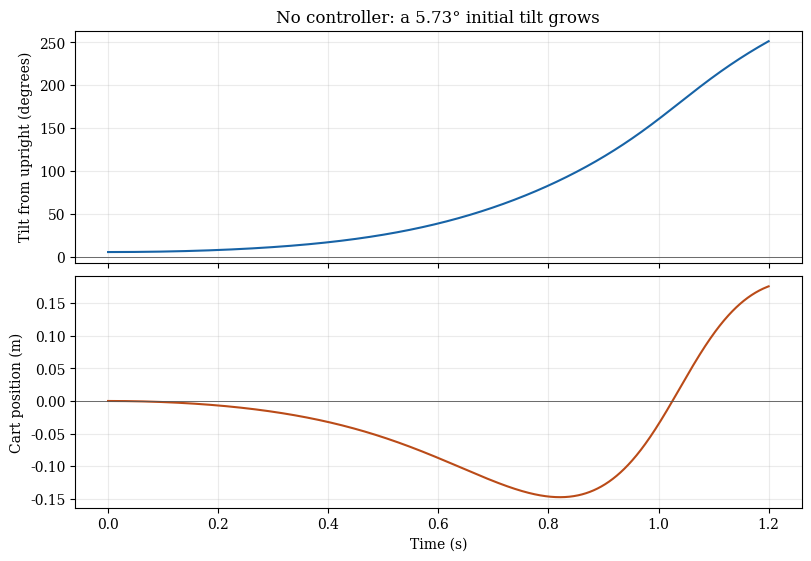

Recreate this plot in Python. (Note: this script raises an exception after producing the figure.)
"""Uniform-rod cart pendulum; SI units, upright-zero clockwise-positive angle.

The numerical core uses only the Python standard library. Run this file with
Matplotlib installed to regenerate free_motion.svg beside it.
"""

from dataclasses import dataclass
from math import ceil, cos, isfinite, sin
from pathlib import Path


@dataclass(frozen=True)
class Parameters:
    M: float = 1.0  # cart mass, kg
    m: float = 0.5  # uniform rod mass, kg
    L: float = 1.0  # full rod length, m
    b: float = 0.1  # linear cart damping, N s / m
    g: float = 9.81  # gravitational acceleration, m / s^2

    def __post_init__(self):
        if not all(isfinite(v) and v > 0 for v in (self.M, self.m, self.L, self.g)):
            raise ValueError("masses, length, and gravity must be finite and positive")
        if not isfinite(self.b) or self.b < 0:
            raise ValueError("damping must be finite and nonnegative")

    @property
    def l(self):
        return self.L / 2

    @property
    def I(self):
        return self.m * self.L**2 / 12

    @property
    def J(self):
        return self.I + self.m * self.l**2


@dataclass(frozen=True)
class State:
    x: float = 0.0  # cart position, m
    v: float = 0.0  # cart velocity, m / s
    theta: float = 0.1  # angle from upright, rad; positive leans right
    omega: float = 0.0  # angular velocity, rad / s


def accelerations(state, force, parameters=Parameters()):
    """Solve the two coupled equations at the current state."""
    p = parameters
    if not all(isfinite(v) for v in (state.x, state.v, state.theta, state.omega, force)):
        raise ValueError("state and force must be finite")
    a = p.M + p.m
    coupling = p.m * p.l * cos(state.theta)
    rhs_x = force - p.b * state.v + p.m * p.l * state.omega**2 * sin(state.theta)
    rhs_theta = p.m * p.g * p.l * sin(state.theta)
    determinant = a * p.J - coupling**2
    x_ddot = (p.J * rhs_x - coupling * rhs_theta) / determinant
    theta_ddot = (a * rhs_theta - coupling * rhs_x) / determinant
    return x_ddot, theta_ddot


def step(state, force, dt, parameters=Parameters()):
    """One velocity-first Euler step; both accelerations use the old state."""
    if not isfinite(dt) or dt <= 0:
        raise ValueError("dt must be finite and positive")
    x_ddot, theta_ddot = accelerations(state, force, parameters)
    v = state.v + dt * x_ddot
    omega = state.omega + dt * theta_ddot
    return State(state.x + dt * v, v, state.theta + dt * omega, omega)


def simulate(initial=State(), duration=1.2, dt=0.001, controller=None, parameters=Parameters()):
    """Return times, states, and forces; controller(state) supplies force in N.

    The controller is evaluated at each sampled state. The last force is shown
    for completeness but is not integrated beyond the requested duration.
    """
    if not isfinite(duration) or duration < 0:
        raise ValueError("duration must be finite and nonnegative")
    if not isfinite(dt) or dt <= 0:
        raise ValueError("dt must be finite and positive")
    times, states, forces = [0.0], [initial], []
    count = ceil(duration / dt)
    for i in range(count):
        end = min((i + 1) * dt, duration)
        # Floating-point division can make ceil(duration / dt) one too large.
        if end <= times[-1]:
            break
        force = 0.0 if controller is None else float(controller(states[-1]))
        forces.append(force)
        states.append(step(states[-1], force, end - times[-1], parameters))
        times.append(end)
    forces.append(0.0 if controller is None else float(controller(states[-1])))
    return times, states, forces


def style_plot_svg(path):
    """Make the SVG transparent and adapt its ink to the embedding page's theme."""
    path = Path(path)
    svg = path.read_text()
    if 'id="pendulum-plot-theme"' in svg:
        return
    # Matplotlib writes explicit colors for lines, but glyphs inherit their fill.
    for color, replacement in {
        "#ffffff": "none",
        "#000000": "var(--ink)",
        "#555555": "var(--axis)",
        "#b0b0b0": "var(--grid)",
        "#1763a6": "var(--blue)",
        "#ba4b18": "var(--orange)",
    }.items():
        svg = svg.replace(color, replacement)
    svg = svg.replace('id="figure_1"', 'id="figure_1" fill="var(--ink)"')
    theme = """<style id="pendulum-plot-theme">
    :root {
      color-scheme: light dark;
      --ink: #25384a;
      --axis: #52677b;
      --grid: #66788a;
      --blue: #1763a6;
      --orange: #ad4715;
    }
    @media (prefers-color-scheme: dark) {
      :root {
        --ink: #e2e8f0;
        --axis: #b1c2d1;
        --grid: #859bb0;
        --blue: #75baff;
        --orange: #f4a66a;
      }
    }
  </style>"""
    start = svg.index(">", svg.index("<svg")) + 1
    svg = svg[:start] + "\n " + theme + svg[start:]
    path.write_text(svg)


def save_plot(path=None):
    """Generate the article's open-loop trajectory without opening a window."""
    import matplotlib
    matplotlib.use("Agg")
    import matplotlib.pyplot as plt
    from math import degrees

    plt.rcParams.update({"font.family": "DejaVu Serif", "mathtext.fontset": "dejavuserif"})
    times, states, _ = simulate()
    fig, axes = plt.subplots(2, 1, figsize=(8, 5.5), sharex=True, layout="constrained")
    axes[0].plot(times, [degrees(s.theta) for s in states], color="#1763a6")
    axes[0].set_ylabel("Tilt from upright (degrees)")
    axes[0].set_title("No controller: a 5.73° initial tilt grows")
    axes[1].plot(times, [s.x for s in states], color="#ba4b18")
    axes[1].set_ylabel("Cart position (m)")
    axes[1].set_xlabel("Time (s)")
    for axis in axes:
        axis.grid(alpha=0.25)
        axis.axhline(0, color="#555555", linewidth=0.6)
    output = Path(path) if path else Path(__file__).with_name("free_motion.svg")
    fig.savefig(output, metadata={"Date": None}, transparent=True)
    plt.close(fig)
    style_plot_svg(output)
    return output


if __name__ == "__main__":
    initial = State()
    print("Initial accelerations:", accelerations(initial, 0.0))
    print("After 1 ms:", step(initial, 0.0, 0.001))
    print("Saved", save_plot())
